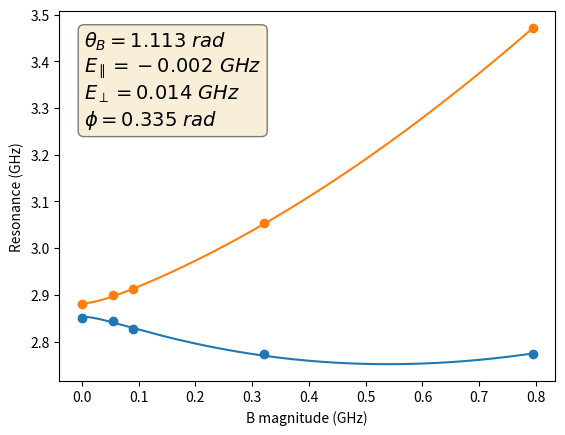

Python code for this plot:
# -*- coding: utf-8 -*-
"""The NV hamiltonian is a function of 6 parameters: the components of the 
B field and the effective E field. We can express this as 
    [mag_B, theta_B, phi_B, par_E, perp_E, phi_E]
where writing B in spherical coordinates and E in cylindrical coordinates will
simplify our analysis. The parameter ranges are
    0 < mag_B
    0 < theta_B < pi
    0 < phi_B < 2 * pi
    par_E is unbounded
    0 < perp_E
    0 < phi_E < 2 * pi
We'd like to determine these parameters as best we can
from the resonances we measure as we vary mag_B keeping the other parameters
fixed. We don't actually know mag_B as we vary it, so unfortunately this is
not a straightforward curve_fit problem. We do, however, have two pieces of
information (two resonances) at each value of mag_B. In the abstract this
problem is then to find the vector
    fit_vec = [theta_B, phi_B, par_E, perp_E, phi_E]
that best reproduces
    a(mag_B; fit_vec) = low_resonance
    b(mag_B; fit_vec) = high_resonance
for unknown but varying values of mag_B. We can also express this as
    f(mag_B; fit_vec) = (low_resonance + high_resonance) / 2 = center_freq
    g(mag_B; fit_vec) = low_resonance - high_resonance = splitting
so that each function takes into consideration both resonances equally. If we
knew mag_B and just had the value of one of these functions, then we
could use curve_fit to find fit_vec. Because we have a second piece of
information we actually can turn our problem into that simpler curve_fit
problem. Mathematically, there exists some mag_B such that 
    g(mag_B; fit_vec) = splitting
for a given fit_vec. Now it's not necessarily the case that this value is
unique, but let's assume it is. We can find this value numerically and then
use it as the input for f, in which case we ended up just where we wanted to,
at the simple curve_fit problem. 

As an aid to curve_fit, we can determine par_E and perp_E by the resonances
at zero B field, as described below. Then we can guess theta_B, phi_B, and
phi_E as the centers of their possible ranges. There's another simplifying
factor. The characteristic polynomial of the NV Hamiltonian in the general
case only includes phi_E and phi_B in the form (2 * phi_B) + phi_E. Let's just
call this term phi. We can only find out anything out about phi; we can't
resolve differences between phi_B and phi_E. As a result, we can just set
phi_B = 0 and phi_E = phi and go about our business with one less fit
parameter. Additionally, by symmetry, phi_E can only range from 0 to 
2 * pi / 3. This can be seen more explicitly by looking at what happens to
(2 * phi_B) + phi_E if we rotate by 120 deg. We pick up an extra 360 deg and
cycle back to the same angle we had before the rotation. So ultimately
our fit vector and parameter bounds are
    fit_vec = [theta_B, par_E, perp_E, phi]
    0 < mag_B
    0 < theta_B < pi
    par_E is unbounded
    0 < perp_E
    0 < phi < 2 * pi / 3

Created on Sun Jun 16 11:22:40 2019

@author: mccambria
"""


# %% Imports


import numpy
from numpy.linalg import eigvals
from numpy import pi
from scipy.optimize import minimize_scalar
from scipy.optimize import minimize
from numpy import inf
from numpy import exp
import matplotlib.pyplot as plt


# %% Constants


# GHz
d_gs = 2.87

# numbers
inv_sqrt_2 = 1/numpy.sqrt(2)


# %% Functions


def calc_single_hamiltonian(mag_B, theta_B, par_E, perp_E, phi):
    par_B = mag_B * numpy.cos(theta_B)
    perp_B = mag_B * numpy.sin(theta_B)
    phi_B = 0
    phi_E = phi
    hamiltonian = numpy.array([[d_gs + par_E + par_B,
                                inv_sqrt_2 * perp_B * exp(-1j * phi_B),
                                -perp_E * exp(1j * phi_E)],
                               [inv_sqrt_2 * perp_B * exp(1j * phi_B),
                                0,
                                inv_sqrt_2 * perp_B * exp(-1j * phi_B)],
                               [-perp_E * exp(-1j * phi_E),
                                inv_sqrt_2 * perp_B * exp(-1j * phi_B),
                                d_gs + par_E - par_B]])
    return hamiltonian


def calc_hamiltonian(mag_B, theta_B, par_E, perp_E, phi):
    if (type(mag_B) is list) or (type(mag_B) is numpy.ndarray):
        fit_vec = [theta_B, par_E, perp_E, phi]
        hamiltonian_list = [calc_single_hamiltonian(val, *fit_vec)
                            for val in mag_B]
        return hamiltonian_list
    else:
        return calc_single_hamiltonian(mag_B, theta_B, par_E, perp_E, phi)


def calc_res_pair(mag_B, theta_B, par_E, perp_E, phi):
    hamiltonian = calc_hamiltonian(mag_B, theta_B, par_E, perp_E, phi)
    if (type(mag_B) is list) or (type(mag_B) is numpy.ndarray):
        vals = numpy.sort(eigvals(hamiltonian), axis=1)
        resonance_low = numpy.real(vals[:,1] - vals[:,0])
        resonance_high = numpy.real(vals[:,2] - vals[:,0])
    else:
        vals = numpy.sort(eigvals(hamiltonian))
        resonance_low = numpy.real(vals[1] - vals[0])
        resonance_high = numpy.real(vals[2] - vals[0])
    return resonance_low, resonance_high


def find_mag_B(res_pair, theta_B, par_E, perp_E, phi):
    # Find the mag_B that minimizes the distance between the measured
    # resonances and the calculated resonances for a given fit_vec
    args = (res_pair, theta_B, par_E, perp_E, phi)
    result = minimize_scalar(find_mag_B_objective, bounds=(0, 1.0), args=args,
                             method='bounded')
    if result.success:
        mag_B = result.x
        if mag_B < 0:
            print('huh')
    else:
        # If we didn't find an optimal value, return something that will blow
        # up chisq and push us away from this fit_vec
        mag_B = 1.0
    return mag_B


def find_mag_B_objective(x, res_pair, theta_B, par_E, perp_E, phi):
    calculated_res_pair = calc_res_pair(x, theta_B, par_E, perp_E, phi)
    differences = calculated_res_pair - res_pair
    sum_squared_differences = numpy.sum(differences**2)
    return sum_squared_differences


def plot_resonances(mag_B_range, theta_B, par_E, perp_E, phi):

    fig, ax = plt.subplots()

    smooth_mag_B = numpy.linspace(mag_B_range[0], mag_B_range[1], 1000)
    res_pairs = calc_res_pair(smooth_mag_B, theta_B, par_E, perp_E, phi)

    ax.plot(smooth_mag_B, res_pairs[0])
    ax.plot(smooth_mag_B, res_pairs[1])
    ax.set_xlabel('B magnitude (GHz)')
    ax.set_ylabel('Resonance (GHz)')

    textstr = '\n'.join((
        r'$\theta_{B}=%.3f \ rad$' % (theta_B, ),
        r'$E_{\parallel}=%.3f \ GHz$' % (par_E, ),
        r'$E_{\perp}=%.3f \ GHz$' % (perp_E, ),
        r'$\phi=%.3f \ rad$' % (phi, )))
    props = dict(boxstyle='round', facecolor='wheat', alpha=0.5)
    ax.text(0.05, 0.95, textstr, fontsize=14, transform=ax.transAxes,
            verticalalignment='top', bbox=props)

    return fig, ax


def chisq_func(fit_vec, resonances):

    num_resonance_pairs = len(resonances)
    mag_Bs = [find_mag_B(val, *fit_vec) for val in resonances]

    # Guess the variance - this is very loosely based on the width of
    # our resonances
    estimated_var = 0.0001

    # find_mag_B_objective returns the sum of squared residuals for a single
    # pair of resonances. We want to sum this over all pairs.
    squared_residuals = [find_mag_B_objective(mag_Bs[ind], resonances[ind], *fit_vec)
                        for ind in range(num_resonance_pairs)]
    sum_squared_residuals = numpy.sum(squared_residuals)

    chisq = sum_squared_residuals / estimated_var

    return chisq



# %% Main


def main(zero_field_resonances, non_zero_field_resonances):

    ############ Setup ############

    if zero_field_resonances is not None:
        zero_field_resonances.sort()
    non_zero_field_resonances = numpy.array(non_zero_field_resonances)
    non_zero_field_resonances.sort(axis=1)

    ############ Zero field case ############

    if zero_field_resonances is not None:
        # Get the splitting and center_freq from the resonances
        zero_field_low = min(zero_field_resonances)
        zero_field_high = max(zero_field_resonances)
    
        # At B = 0 the Hamiltonian has the form
        # [     d_gs + par_E,           0,     - perp_E * exp(i phi_E)   ]
        # [            0,               0,                0              ]
        # [-perp_E * exp(-i phi_E),     0,           d_gs + par_E        ]
    
        # The eigenvalues are simple in this case
        # [0, d_gs + par_E - perp_E, d_gs + par_E + perp_E]
        # The resonances are thus
        # [d_gs + par_E - perp_E, d_gs + par_E + perp_E]]
        # and so
        # zero_field_center = (d_gs + par_E - perp_E + d_gs + par_E + perp_E) / 2
        # zero_field_center = d_gs + par_E
        zero_field_center = (zero_field_high + zero_field_low) / 2
        par_E = zero_field_center - d_gs
    
        # Similarly
        # zero_field_splitting = (d_gs + par_E + perp_E) - (d_gs + par_E - perp_E)
        # zero_field_splitting = 2 * perp_E
        zero_field_splitting = zero_field_high - zero_field_low
        perp_E = zero_field_splitting / 2
    
        # We won't consider these definite values; we'll just use them to inform
        # curve_fit, which will take into account all the available information.

    # If we didn't get anything to work with, just guess 0
    else:
        par_E = 0
        perp_E = 0

    ############ General case ############

    # fit_vec = [theta_B, par_E, perp_E, phi]
    guess_params = (pi/6, par_E, perp_E, 0)
    param_bounds = ((0, pi), (-inf, inf), (0, inf), (0, 2*pi/3))
    res = minimize(chisq_func, guess_params, args=(non_zero_field_resonances),
                   bounds=param_bounds, method='SLSQP')
    success = res.success
    if not success:
        print(res.message)
        return

    popt = res.x
    print(*popt)

    chisq = res.fun
    print(chisq)
    degrees_of_freedom = len(non_zero_field_resonances) - len(guess_params)
    reduced_chisq = res.fun / degrees_of_freedom
    print(reduced_chisq)

    ############ Plot the result ############

    # Get the mag_B for each pair of resonances with this fit_vec
    mag_Bs = [find_mag_B(val, *popt) for val in non_zero_field_resonances]

    # Plot the calculated resonances up to the max mag_B
    fig, ax = plot_resonances([0, max(mag_Bs)], *popt)

    # Plot the zero field resonances
    if zero_field_resonances is not None:
        ax.plot(0, zero_field_resonances[0])
        ax.plot(0, zero_field_resonances[1])

    # Plot the non-zero field resonances
    ax.scatter(mag_Bs, non_zero_field_resonances[:,0])
    ax.scatter(mag_Bs, non_zero_field_resonances[:,1])


# %% Run the file


# The __name__ variable will only be '__main__' if you run this file directly.
# This allows a file's functions, classes, etc to be imported without running
# the script that you set up here.
if __name__ == '__main__':

    # Each pair of resonances should be a 2-list. So zero_field_resonances
    # is a single 2-list and non_zero_field_resonances is a list of 2-lists.

    # nv2_2019_04_30
    # zero_field_resonances = None
    # non_zero_field_resonances = [[2.8507, 2.8798],
    #                               [2.8434, 2.8882],
    #                               [2.8380, 2.8942],
    #                               [2.8379, 2.8948],
    #                               [2.8308, 2.9006],
    #                               [2.8228, 2.9079],
    #                               [2.8155, 2.9171]]

    # nv2_2019_04_30 take 2
    zero_field_resonances = None
    non_zero_field_resonances = [[2.8512, 2.8804],
                                  [2.8435, 2.8990],
                                  [2.8265, 2.9117],
                                  [2.7726, 3.0530],
                                  [2.7738, 3.4712]]

    # nv1_2019_05_10
    # zero_field_resonances = None
    # non_zero_field_resonances = [[2.8554, 2.8752],
    #                               [2.8512, 2.8790],
    #                               [2.8520, 2.8800],
    #                               [2.8536, 2.8841],
    #                               [2.8496, 2.8823],
    #                               [2.8396, 2.8917],
    #                               [2.8166, 2.9144],
    #                               [2.8080, 2.9240],
    #                               [2.7357, 3.0037],
    #                               [2.6061, 3.1678],
    #                               [2.6055, 3.1691],
    #                               [2.4371, 3.4539]]


    # test
    # zero_field_resonances = [2.88, 2.88]
    # non_zero_field_resonances = [[2.86, 2.90],
    #                               [2.87, 2.89],
    #                               [2.78, 2.98],
    #                               [2.83, 2.93],
    #                               [2.84, 2.92]]

    # Run the script
    main(zero_field_resonances, non_zero_field_resonances)

    # Test plot
    # args: mag_B_range, theta_B, par_E, perp_E, phi
    # plot_resonances([0, 0.5], pi/2, 0, 0, 0)
